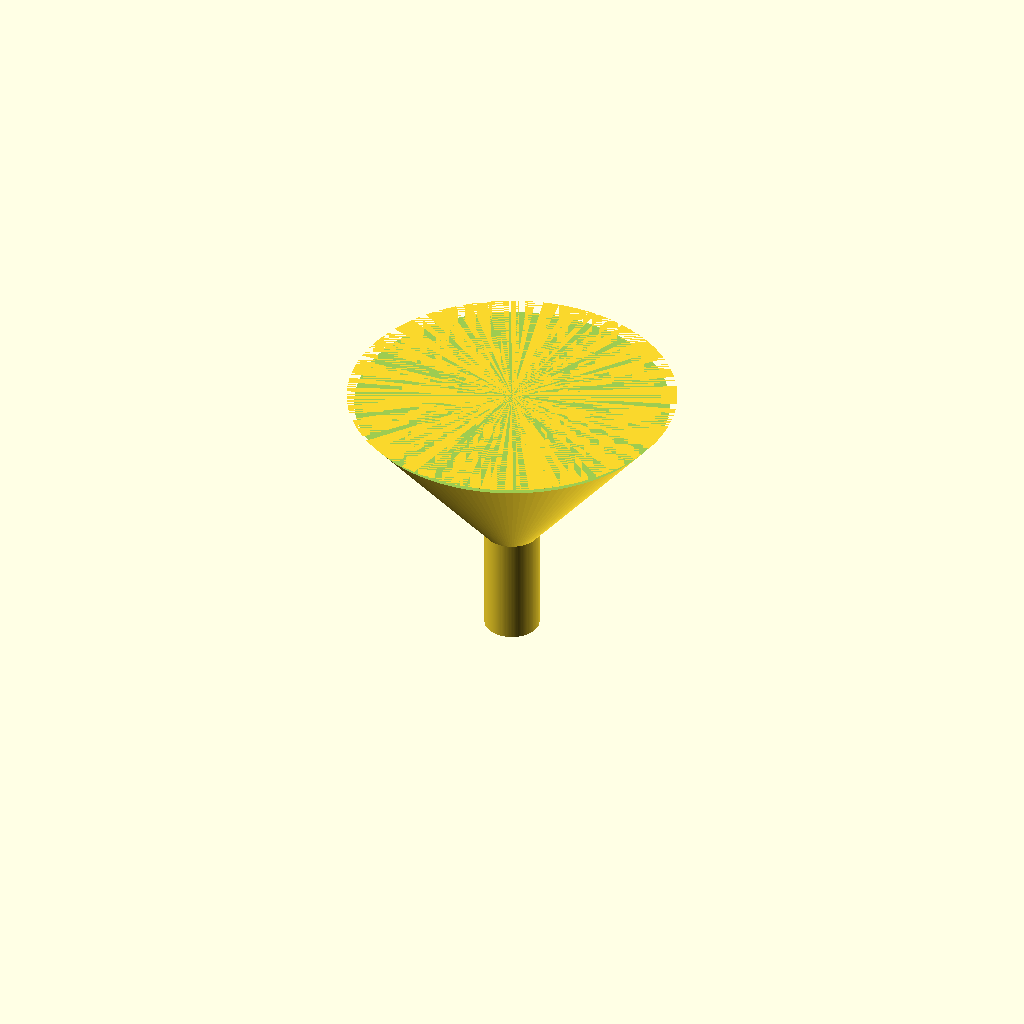
Cell 1: the model at its default parameters.
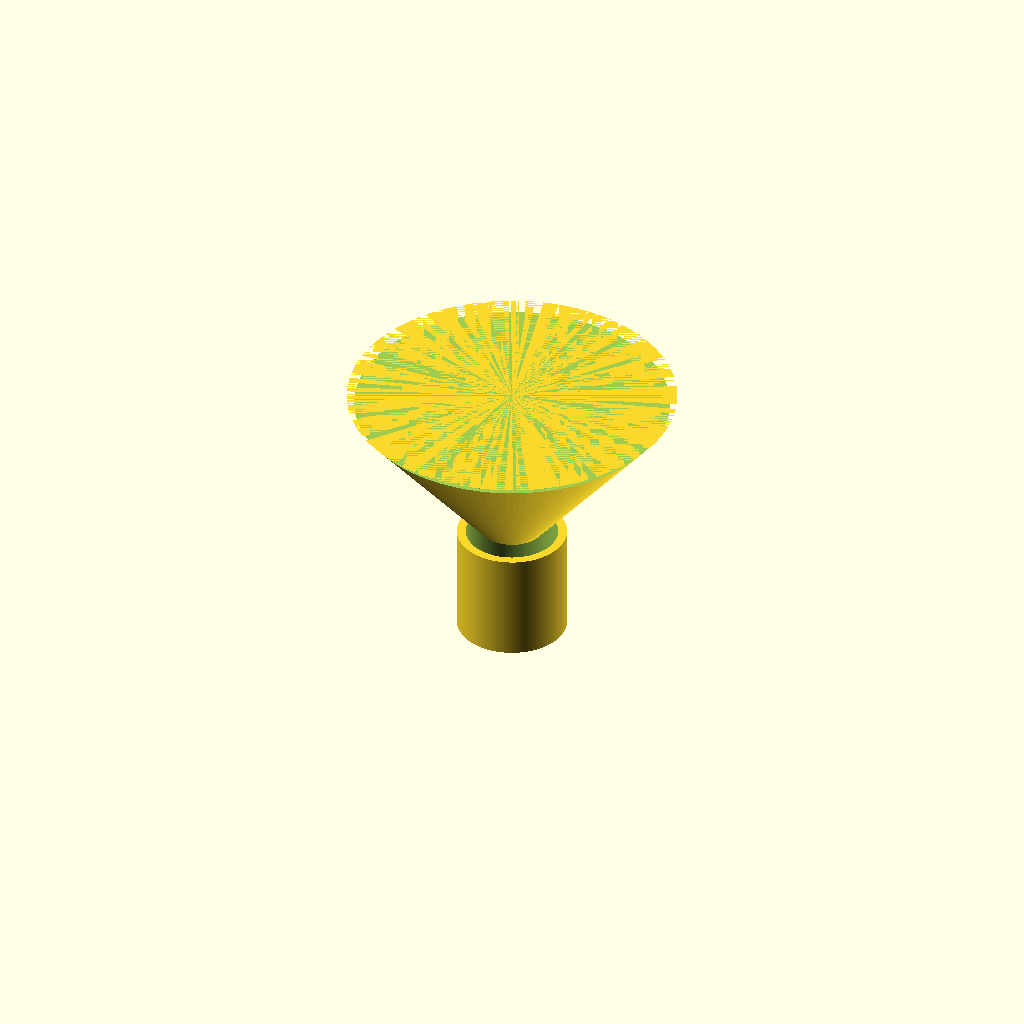
Cell 2 — spout_od set to 20, the other parameters unchanged.
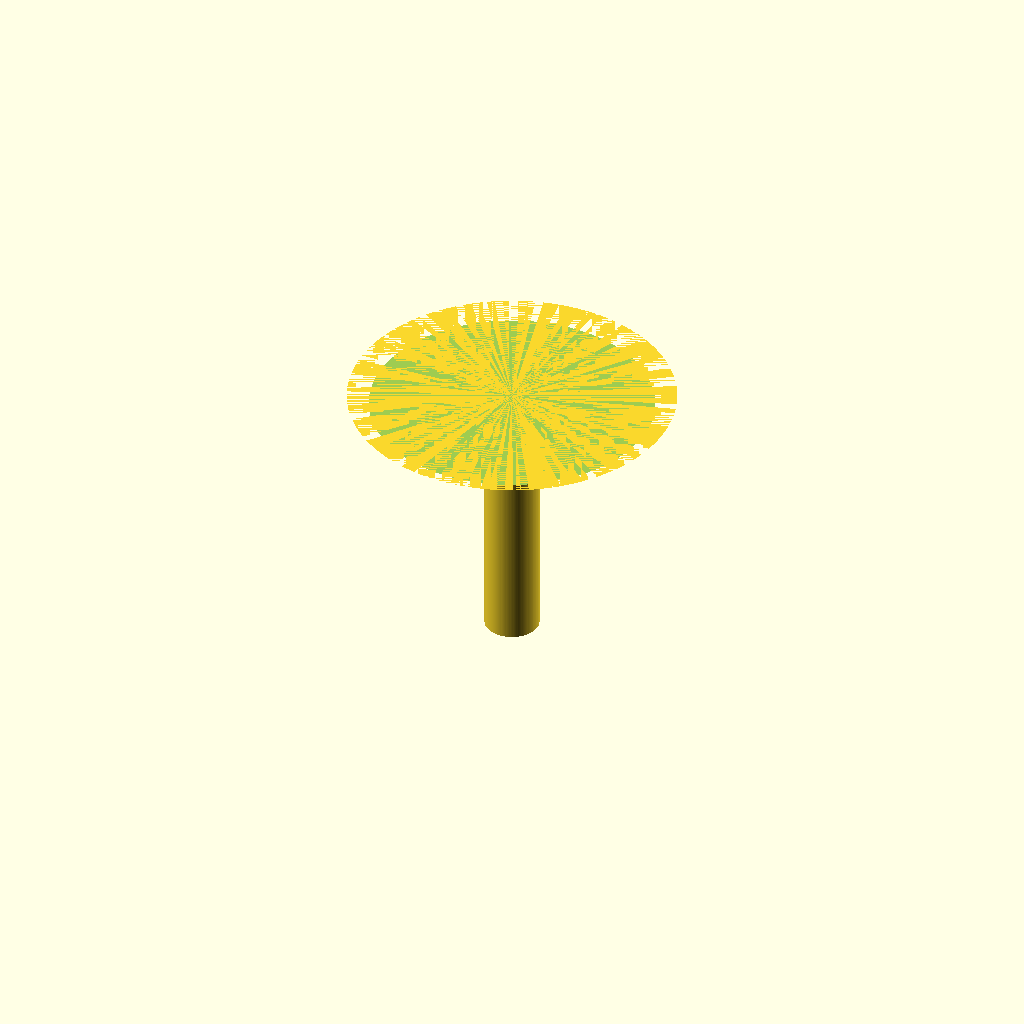
Cell 3: the same model with spout_length = 40.
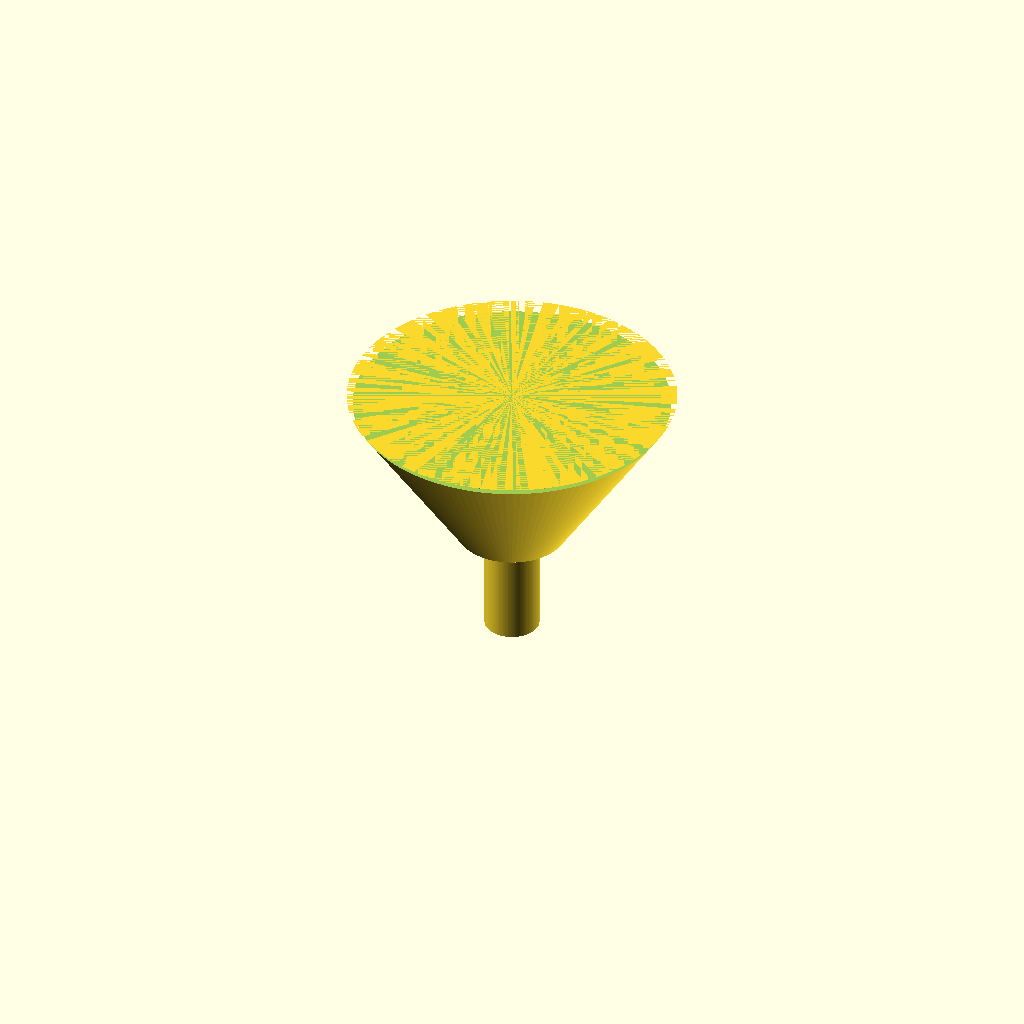
Cell 4: cone_bottom_d = 20 (everything else at default).
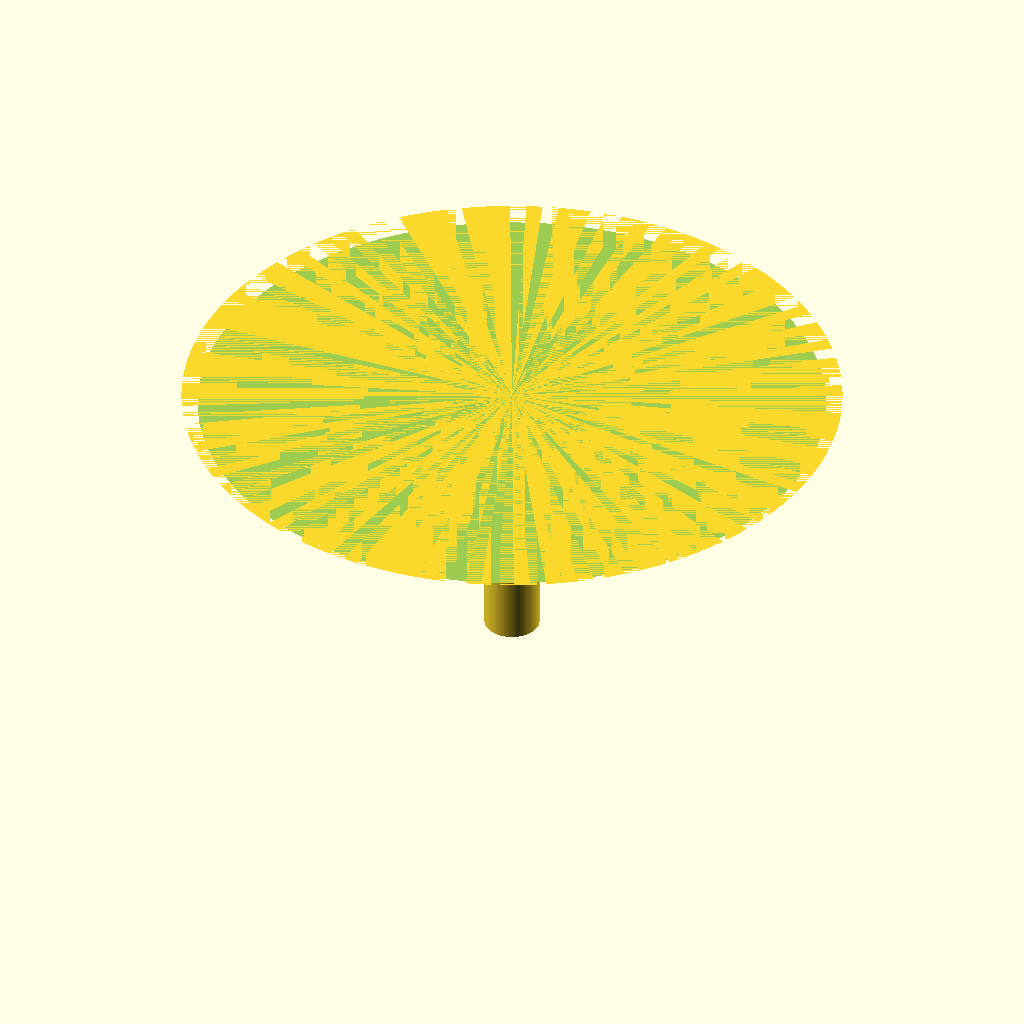
Cell 5: the same model with cone_top_d = 120.
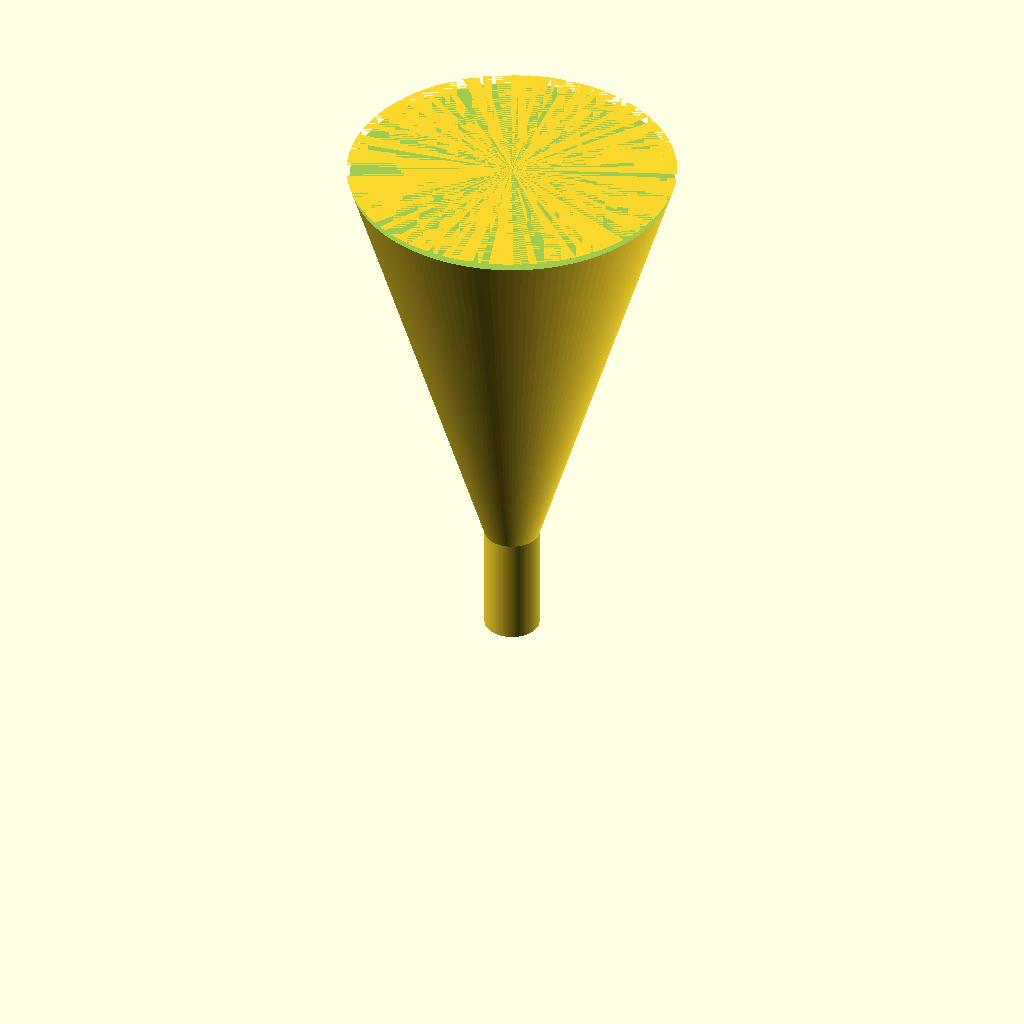
Cell 6: the same model with cone_top_z = 100.
All cells are drawn from one camera (rotation 55°, 0°, 25°, orthographic, colour scheme Cornfield), so only the parameter changes between them.
The OpenSCAD source (bench/results/gpu-v11s1-g6/code/scadcoder-v11s1/lab_funnel_60mm_s7_a1.scad):
// Small lab funnel, printed upright (wide opening at the top)
// Units: mm

// ---------------- Parameters ----------------
spout_od      = 10;    // outer diameter of the straight spout
spout_length  = 20;    // spout runs from z = 0 to z = 20

cone_bottom_d = 10;    // cone outer diameter at z = 20 (spout / cone overlap)
cone_top_d    = 60;    // rim outer diameter at z = 50
cone_top_z    = 50;    // height of the funnel rim

wall          = 1.6;   // wall thickness everywhere (spout bore = 6.8 mm)

$fn = 128;             // smoothness for curved surfaces

// ---------------- Derived ----------------
cone_h = cone_top_z - spout_length;   // cone height (29.04 mm)

// ---------------- Model ----------------
difference() {
    union() {
        // Straight spout: z = 0 .. 20
        cylinder(d = spout_od, h = spout_length);

        // Cone: z = 20 .. 50, widening from 10 mm to 60 mm
        translate([0, 0, spout_length])
            cylinder(d1 = cone_bottom_d, d2 = cone_top_d, h = cone_h);
    }

    // Hollow bore through the spout (extends past the bottom face)
    translate([0, 0, -1])
        cylinder(d = spout_od - 2 * wall, h = spout_length + 2);

    // Open top rim: cut above z = 48.44 so the funnel is open at the top
    translate([0, 0, cone_top_z - 1.6])
        cylinder(d1 = cone_top_d, d2 = cone_top_d + 2 * wall, h = 1.6);
}
Customizer parameters (derived from the source; name, type, default, range or options):
spout_od: number, default 10
spout_length: number, default 20
cone_bottom_d: number, default 10
cone_top_d: number, default 60
cone_top_z: number, default 50
wall: number, default 1.6
